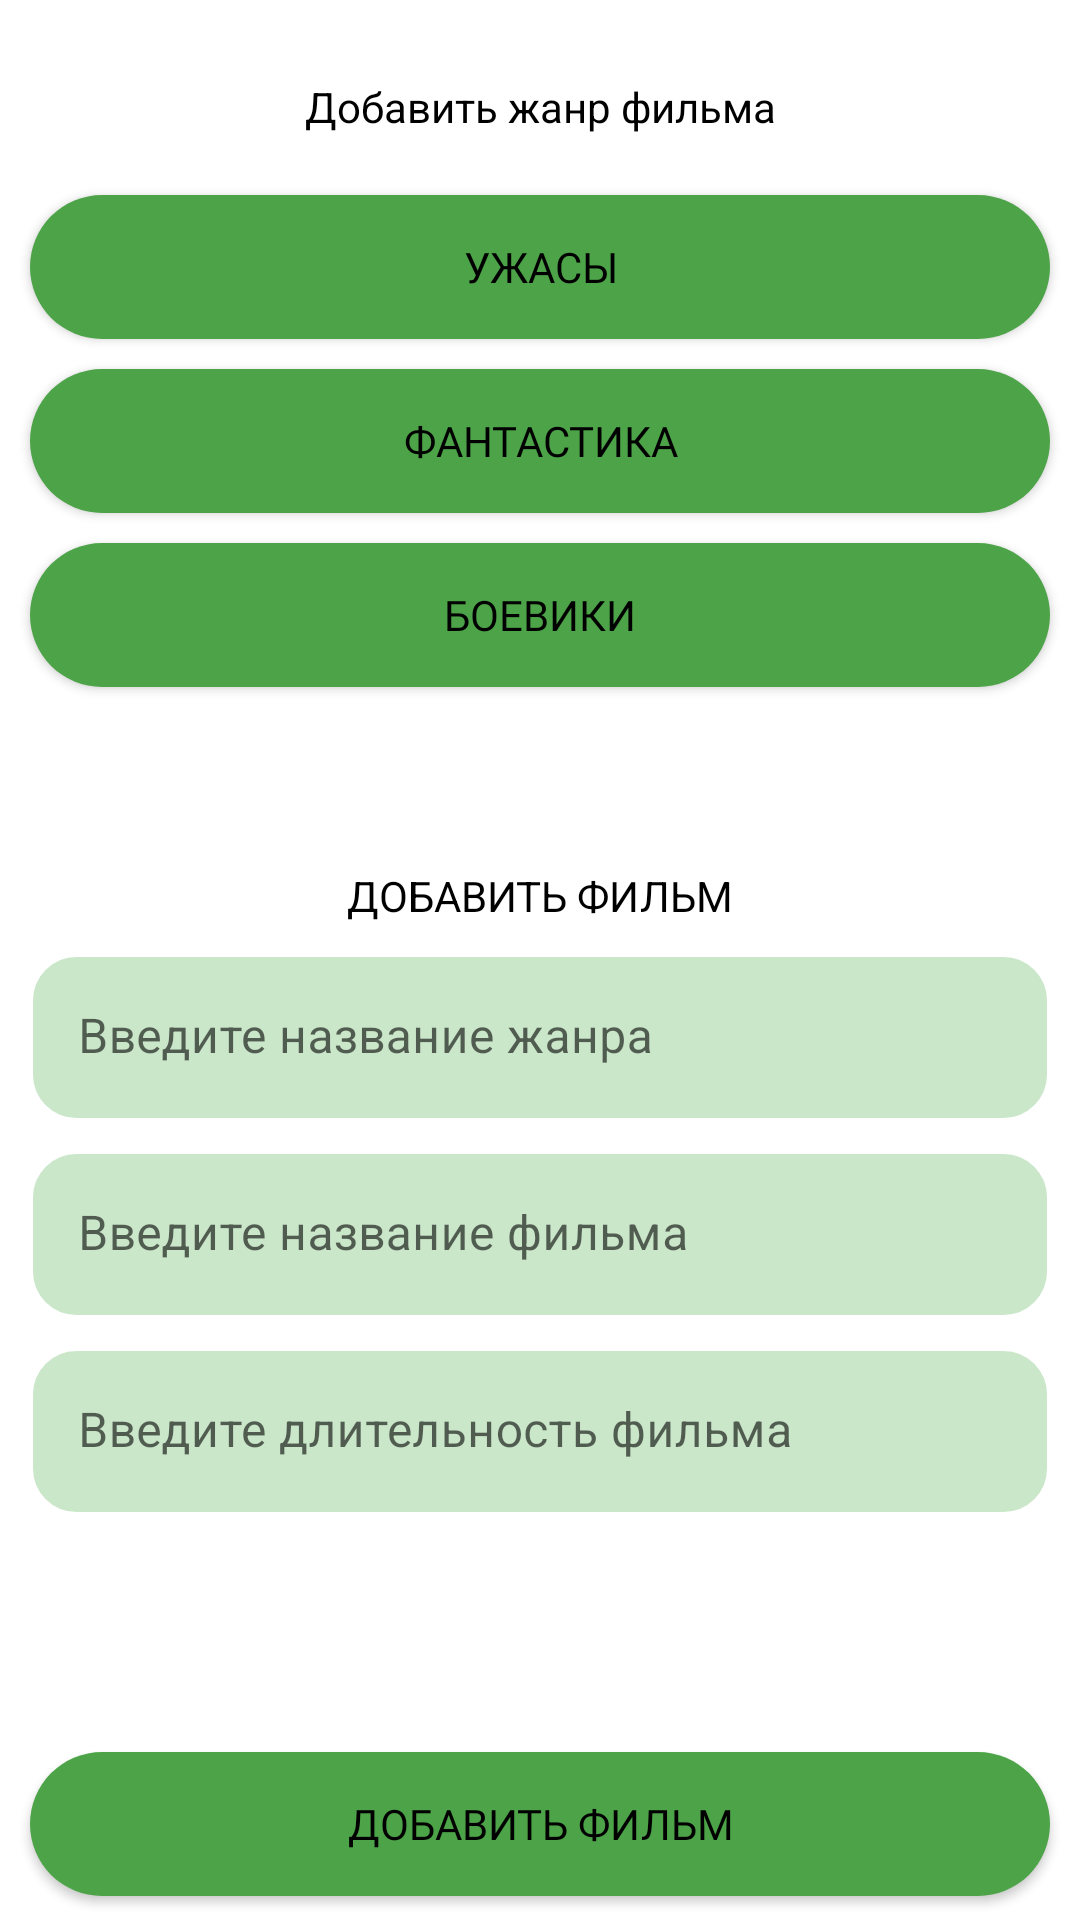

The Android layout XML behind this screen, and the referenced resources:
<!-- AndroidManifest.xml: application theme Theme.LessonRoom -->
<!-- res/layout/fragment_tab_panel.xml -->
<?xml version="1.0" encoding="utf-8"?>
<androidx.constraintlayout.widget.ConstraintLayout xmlns:android="http://schemas.android.com/apk/res/android"
    xmlns:app="http://schemas.android.com/apk/res-auto"
    xmlns:tools="http://schemas.android.com/tools"
    android:layout_width="match_parent"
    android:layout_height="match_parent"
    tools:context=".tabs.TabPanelFragment">

    <androidx.appcompat.widget.AppCompatTextView
        android:id="@+id/headerAddCategory"
        android:layout_width="wrap_content"
        android:layout_height="wrap_content"
        android:layout_marginTop="26dp"
        android:text="@string/add_categories"
        android:textColor="@color/black"
        app:layout_constraintEnd_toEndOf="parent"
        app:layout_constraintStart_toStartOf="parent"
        app:layout_constraintTop_toTopOf="parent" />

    <androidx.appcompat.widget.AppCompatButton
        android:id="@+id/buttonAddCategoryClothes"
        android:layout_width="0dp"
        android:layout_height="wrap_content"
        android:layout_marginTop="20dp"
        android:layout_marginEnd="10dp"
        android:layout_marginStart="10dp"
        android:background="@drawable/round"
        android:fontFamily="@font/arbutus"
        android:text="@string/horrors"
        android:textColor="@color/black"
        app:layout_constraintEnd_toEndOf="parent"
        app:layout_constraintStart_toStartOf="parent"
        app:layout_constraintTop_toBottomOf="@id/headerAddCategory" />

    <androidx.appcompat.widget.AppCompatButton
        android:id="@+id/buttonAddCategoryShoes"
        android:layout_width="match_parent"
        android:layout_height="wrap_content"
        android:layout_marginTop="10dp"
        android:layout_marginEnd="10dp"
        android:layout_marginStart="10dp"
        android:background="@drawable/round"
        android:fontFamily="@font/arbutus"
        android:text="@string/fantastic"
        android:textColor="@color/black"
        app:layout_constraintEnd_toEndOf="parent"
        app:layout_constraintStart_toStartOf="parent"
        app:layout_constraintTop_toBottomOf="@id/buttonAddCategoryClothes" />


    <androidx.appcompat.widget.AppCompatButton
        android:id="@+id/buttonAddCategoryAccessories"
        android:layout_width="match_parent"
        android:layout_height="wrap_content"
        android:layout_marginTop="10dp"
        android:layout_marginEnd="10dp"
        android:layout_marginStart="10dp"
        android:background="@drawable/round"
        android:fontFamily="@font/arbutus"
        android:text="@string/action_movie"
        android:textColor="@color/black"
        app:layout_constraintEnd_toEndOf="parent"
        app:layout_constraintStart_toStartOf="parent"
        app:layout_constraintTop_toBottomOf="@id/buttonAddCategoryShoes" />

    <androidx.appcompat.widget.AppCompatTextView
        android:id="@+id/headerAddProduct"
        android:layout_width="wrap_content"
        android:layout_height="wrap_content"
        android:layout_marginTop="60dp"
        android:text="@string/addProduct"
        android:textColor="@color/black"
        app:layout_constraintEnd_toEndOf="parent"
        app:layout_constraintStart_toStartOf="parent"
        app:layout_constraintTop_toBottomOf="@id/buttonAddCategoryAccessories" />

    <com.google.android.material.textfield.TextInputLayout
        android:id="@+id/sectionEnterNameProduct"
        android:layout_width="match_parent"
        android:layout_height="wrap_content"
        android:layout_margin="10dp"
        android:background="@drawable/rounded_edittext"
        android:hint="@string/labelEnterNameProduct"
        app:boxBackgroundColor="@android:color/white"
        app:boxStrokeColor="#F8F8F8"
        app:boxStrokeWidth="0dp"
        app:endIconMode="clear_text"
        app:endIconTint="@android:color/holo_red_light"
        app:hintTextColor="@color/black"
        app:layout_constraintEnd_toEndOf="parent"
        app:layout_constraintStart_toStartOf="parent"
        app:layout_constraintTop_toBottomOf="@id/headerAddProduct">

        <com.google.android.material.textfield.TextInputEditText
            android:id="@+id/enterNameProduct"
            android:layout_width="match_parent"
            android:layout_height="wrap_content"
            android:background="@drawable/rounded_edittext"
            android:inputType="text"
            android:textColor="@color/black" />

    </com.google.android.material.textfield.TextInputLayout>


    <com.google.android.material.textfield.TextInputLayout
        android:id="@+id/sectionEnterCategoryProduct"
        android:layout_width="match_parent"
        android:layout_height="wrap_content"
        android:layout_margin="10dp"
        android:hint="@string/labelEnterCategory"
        app:boxBackgroundColor="@android:color/white"
        app:boxStrokeColor="@color/white"
        app:boxStrokeWidth="0dp"
        app:boxStrokeWidthFocused="4dp"
        app:endIconMode="clear_text"
        app:endIconTint="@android:color/holo_red_light"
        app:hintTextColor="@color/black"
        app:layout_constraintEnd_toEndOf="parent"
        app:layout_constraintStart_toStartOf="parent"
        app:layout_constraintTop_toBottomOf="@id/sectionEnterNameProduct"
        app:startIconTint="@android:color/white">

        <com.google.android.material.textfield.TextInputEditText
            android:id="@+id/enterCategoryProduct"
            android:layout_width="match_parent"
            android:layout_height="wrap_content"
            android:background="@drawable/rounded_edittext"
            android:inputType="text"
            android:textColor="@color/black" />

    </com.google.android.material.textfield.TextInputLayout>

    <com.google.android.material.textfield.TextInputLayout
        android:id="@+id/sectionEnterPriceProduct"
        android:layout_width="match_parent"
        android:layout_height="wrap_content"
        android:layout_margin="10dp"
        android:hint="@string/labelEnterPriceProduct"
        app:boxBackgroundColor="@android:color/white"
        app:boxStrokeColor="@color/white"
        app:boxStrokeWidth="0dp"
        app:boxStrokeWidthFocused="4dp"
        app:endIconMode="clear_text"
        app:endIconTint="@android:color/holo_red_light"
        app:hintTextColor="@color/black"
        app:layout_constraintEnd_toEndOf="parent"
        app:layout_constraintStart_toStartOf="parent"
        app:layout_constraintTop_toBottomOf="@id/sectionEnterCategoryProduct"
        app:startIconTint="@color/purple_200">

        <com.google.android.material.textfield.TextInputEditText
            android:id="@+id/enterPriceProduct"
            android:layout_width="match_parent"
            android:layout_height="wrap_content"
            android:background="@drawable/rounded_edittext"
            android:inputType="number"
            android:textColor="@color/black" />

    </com.google.android.material.textfield.TextInputLayout>


    <androidx.appcompat.widget.LinearLayoutCompat
        android:id="@+id/sectionResEnterProduct"
        android:layout_width="match_parent"
        android:layout_height="wrap_content"
        android:layout_marginTop="20dp"
        android:orientation="horizontal"
        android:padding="10dp"
        app:layout_constraintTop_toBottomOf="@id/sectionEnterPriceProduct">

        <androidx.appcompat.widget.AppCompatTextView
            android:id="@+id/resEnterNameProduct"
            android:layout_width="match_parent"
            android:layout_height="wrap_content"
            android:layout_weight="1"
            android:textColor="@color/purple_500" />

        <androidx.appcompat.widget.AppCompatTextView
            android:id="@+id/resEnterCategoryProduct"
            android:layout_width="match_parent"
            android:layout_height="wrap_content"
            android:layout_weight="1"
            android:textColor="@color/purple_500" />

        <androidx.appcompat.widget.AppCompatTextView
            android:id="@+id/resEnterPriceProduct"
            android:layout_width="match_parent"
            android:layout_height="wrap_content"
            android:layout_weight="1"
            android:textColor="@color/purple_500" />

    </androidx.appcompat.widget.LinearLayoutCompat>


    <androidx.appcompat.widget.AppCompatButton
        android:id="@+id/buttonAddProduct"
        android:layout_width="match_parent"
        android:layout_height="wrap_content"
        android:layout_marginTop="20dp"
        android:layout_marginStart="10sp"
        android:layout_marginEnd="10sp"
        android:background="@drawable/round"
        android:clickable="false"
        android:fontFamily="@font/arbutus"
        android:text="@string/addProduct"
        android:textColor="@color/black"
        app:layout_constraintTop_toBottomOf="@id/sectionResEnterProduct"
        tools:layout_editor_absoluteX="2dp" />

</androidx.constraintlayout.widget.ConstraintLayout>
<!-- resources referenced by this layout -->
<resources>
  <color name="black">#FF000000</color>
  <color name="purple_200">#FFBB86FC</color>
  <color name="purple_500">#FF6200EE</color>
  <color name="white">#FFFFFFFF</color>
  <!-- drawable round (drawable) -->
  <?xml version="1.0" encoding="utf-8"?>
      <shape xmlns:android="http://schemas.android.com/apk/res/android"
          android:shape="rectangle">
          <solid android:color="@color/green_600" />
          <corners android:radius="50dp" />
      </shape>
  <!-- drawable rounded_edittext (drawable) -->
  <?xml version="1.0" encoding="utf-8"?>
  <shape xmlns:android="http://schemas.android.com/apk/res/android"
      android:shape="rectangle" android:padding="10dp">
      <solid android:color="@color/green_100"/>
      <stroke android:width="1dip" android:color="#FFFFFF" />
      <corners
          android:bottomRightRadius="15dp"
          android:bottomLeftRadius="15dp"
          android:topLeftRadius="15dp"
          android:topRightRadius="15dp"/>
  </shape>
  <string name="action_movie">БОЕВИКИ</string>
  <string name="addProduct">ДОБАВИТЬ ФИЛЬМ</string>
  <string name="add_categories">Добавить жанр фильма</string>
  <string name="fantastic">ФАНТАСТИКА</string>
  <string name="horrors">УЖАСЫ</string>
  <string name="labelEnterCategory">Введите название фильма</string>
  <string name="labelEnterNameProduct">Введите название жанра</string>
  <string name="labelEnterPriceProduct">Введите длительность фильма</string>
  <style name="Theme.LessonRoom" parent="Theme.MaterialComponents.DayNight.NoActionBar">
          
          <item name="colorPrimary">@color/green_900</item>
          <item name="colorPrimaryVariant">@color/green_900</item>
          <item name="colorOnPrimary">@color/white</item>
          
          <item name="colorSecondary">@color/teal_200</item>
          <item name="colorSecondaryVariant">@color/teal_700</item>
          <item name="colorOnSecondary">@color/black</item>
          
          <item name="android:statusBarColor" tools:targetApi="l">?attr/colorPrimaryVariant</item>
          
      </style>
  <color name="green_600">#4DA448</color>
  <color name="green_100">#CBE7CA</color>
  <color name="green_900">#246222</color>
  <color name="teal_200">#FF03DAC5</color>
  <color name="teal_700">#FF018786</color>
</resources>
